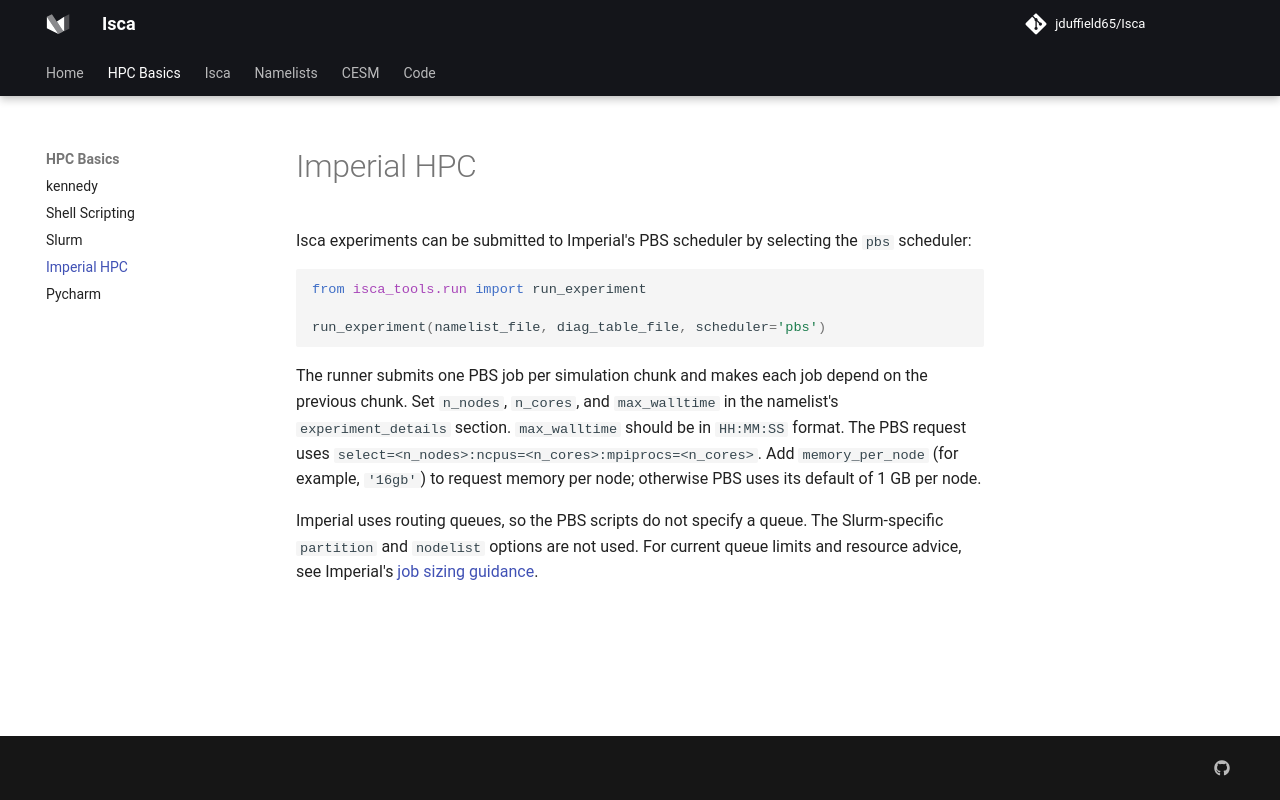

repository: jduffield65/Isca · page: hpc_basics/imperial/index.html · generator: mkdocs

# Imperial HPC

Isca experiments can be submitted to Imperial's PBS scheduler by selecting the `pbs` scheduler:

```python
from isca_tools.run import run_experiment

run_experiment(namelist_file, diag_table_file, scheduler='pbs')
```

The runner submits one PBS job per simulation chunk and makes each job depend on the previous chunk. Set
`n_nodes`, `n_cores`, and `max_walltime` in the namelist's `experiment_details` section. `max_walltime`
should be in `HH:MM:SS` format. The PBS request uses
`select=<n_nodes>:ncpus=<n_cores>:mpiprocs=<n_cores>`. Add `memory_per_node` (for example, `'16gb'`) to
request memory per node; otherwise PBS uses its default of 1 GB per node.

Imperial uses routing queues, so the PBS scripts do not specify a queue. The Slurm-specific `partition` and
`nodelist` options are not used. For current queue limits and resource advice, see Imperial's
[job sizing guidance](https://icl-rcs-user-guide.readthedocs.io/en/latest/hpc/queues/job-sizing-guidance/).
